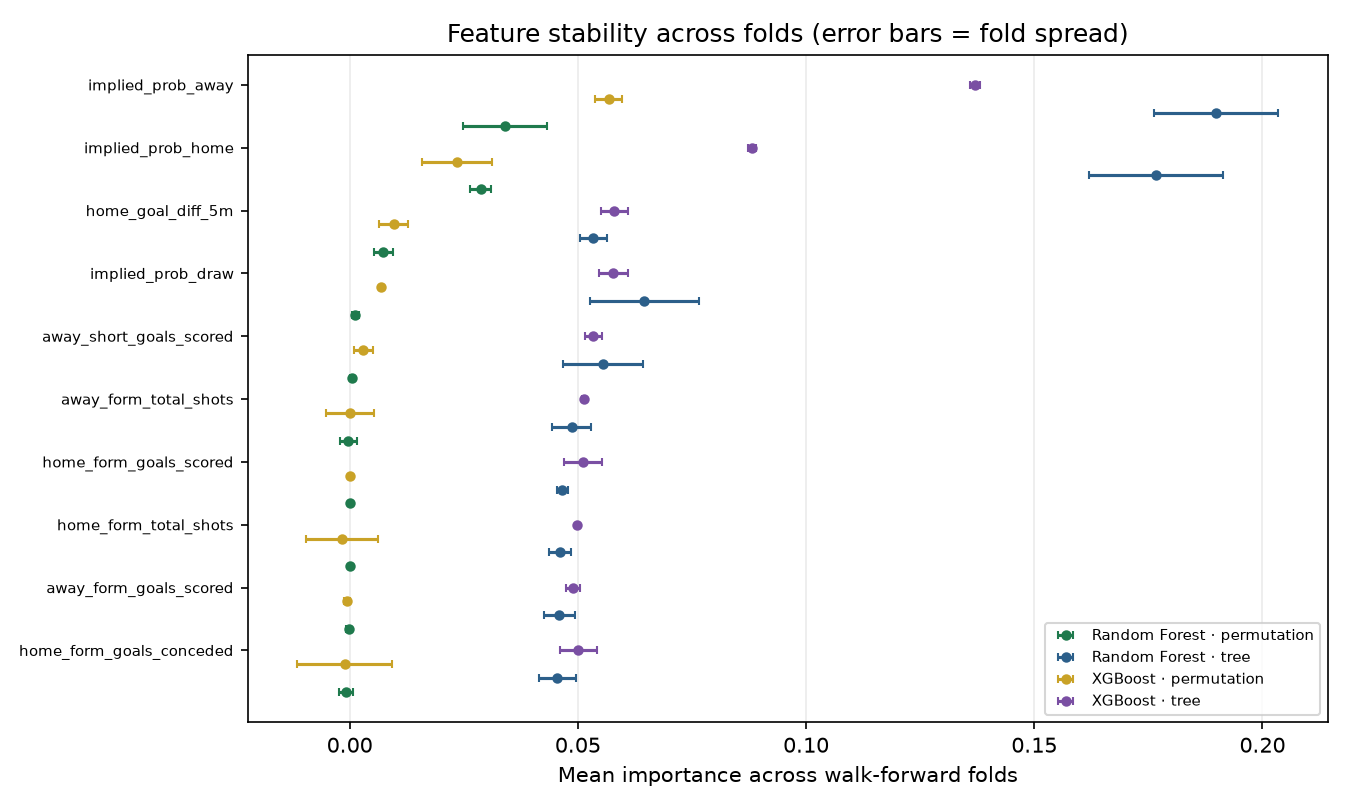

The file beside this chart, header and first rows:
model, method, feature, folds, mean_importance, std_importance, cv_importance, mean_rank, rank_std
Random Forest, permutation, implied_prob_away, 2, 0.03405, 0.009261, 0.272, 1.5, 0.5
Random Forest, permutation, implied_prob_home, 2, 0.02874, 0.002276, 0.07919, 1.5, 0.5
Random Forest, permutation, implied_prob_draw, 2, 0.007384, 0.002158, 0.2922, 3.0, 0.0
Random Forest, permutation, home_form_total_shots, 2, 0.001264, 0.0008562, 0.6773, 4.5, 0.5
Random Forest, permutation, away_form_total_shots, 2, 0.000513, 0.0003823, 0.7452, 7.5, 0.5
Random Forest, permutation, home_form_shots_on_target, 2, -0.0003121, 0.001895, 6.07, 8.5, 3.5
Random Forest, permutation, short_rest_advantage, 2, 5.767235827640606e-05, 0.0002467, 4.278, 9.0, 2.0
Random Forest, permutation, home_advantage, 2, 0.0, 0.0, , 9.5, 0.5
Random Forest, permutation, away_short_goals_conceded, 2, -0.0002006, 0.0005255, 2.62, 10.0, 4.0
Random Forest, permutation, home_form_goals_scored, 2, -0.0008364, 0.001455, 1.739, 10.5, 2.5
Random Forest, permutation, away_form_goals_conceded, 2, -0.001012, 0.001434, 1.416, 11.0, 7.0
Random Forest, permutation, home_goal_diff_5m, 2, -0.0008921, 0.001819, 2.039, 11.0, 5.0
Random Forest, permutation, away_form_shots_on_target, 2, -0.002088, 0.002432, 1.165, 13.5, 4.5
Random Forest, permutation, away_goal_diff_5m, 2, -0.001942, 0.0003159, 0.1626, 13.5, 3.5
Random Forest, permutation, home_form_goals_conceded, 2, -0.002079, 4.163131873302639e-05, 0.02002, 13.5, 2.5
Random Forest, permutation, away_short_goals_scored, 2, -0.001539, 0.001242, 0.8069, 15.0, 2.0
Random Forest, permutation, home_short_goals_scored, 2, -0.002062, 0.0006356, 0.3082, 15.0, 0.0
Random Forest, permutation, home_short_goals_conceded, 2, -0.002609, 0.002335, 0.8948, 15.5, 3.5
Random Forest, permutation, away_form_goals_scored, 2, -0.003259, 0.0006855, 0.2103, 16.5, 2.5
Random Forest, tree, implied_prob_away, 2, 0.1899, 0.01363, 0.07179, 1.0, 0.0
Random Forest, tree, implied_prob_home, 2, 0.1766, 0.01462, 0.08278, 2.0, 0.0
Random Forest, tree, away_form_total_shots, 2, 0.05339, 0.002897, 0.05425, 4.0, 0.0
Random Forest, tree, implied_prob_draw, 2, 0.06459, 0.01192, 0.1845, 4.5, 1.5
Random Forest, tree, home_goal_diff_5m, 2, 0.05555, 0.008712, 0.1568, 5.0, 2.0
Random Forest, tree, home_form_goals_scored, 2, 0.04869, 0.004259, 0.08747, 6.5, 1.5
Random Forest, tree, away_goal_diff_5m, 2, 0.04659, 0.001247, 0.02677, 7.5, 1.5
Random Forest, tree, home_form_total_shots, 2, 0.04611, 0.002466, 0.05349, 8.0, 3.0
Random Forest, tree, away_form_goals_scored, 2, 0.04597, 0.00332, 0.07224, 8.5, 0.5
Random Forest, tree, away_form_shots_on_target, 2, 0.04551, 0.00409, 0.08987, 8.5, 1.5
Random Forest, tree, home_form_shots_on_target, 2, 0.04302, 0.002278, 0.05296, 10.5, 0.5
Random Forest, tree, away_form_goals_conceded, 2, 0.03545, 0.002029, 0.05724, 12.5, 0.5
Random Forest, tree, home_form_goals_conceded, 2, 0.03444, 0.006032, 0.1751, 13.0, 1.0
Random Forest, tree, away_short_goals_scored, 2, 0.03261, 0.001918, 0.05882, 13.5, 0.5
Random Forest, tree, home_short_goals_conceded, 2, 0.02765, 0.005372, 0.1943, 15.5, 0.5
Random Forest, tree, away_short_goals_conceded, 2, 0.02625, 0.0006679, 0.02544, 16.0, 1.0
Random Forest, tree, home_short_goals_scored, 2, 0.02429, 0.004162, 0.1714, 16.5, 0.5
Random Forest, tree, short_rest_advantage, 2, 0.003385, 0.0005173, 0.1528, 18.0, 0.0
Random Forest, tree, home_advantage, 2, 0.0, 0.0, , 19.0, 0.0
XGBoost, permutation, implied_prob_away, 2, 0.05672, 0.002988, 0.05268, 1.0, 0.0
XGBoost, permutation, implied_prob_draw, 2, 0.02352, 0.007594, 0.3228, 2.0, 0.0
XGBoost, permutation, home_form_total_shots, 2, 0.009671, 0.003168, 0.3276, 3.5, 0.5
XGBoost, permutation, implied_prob_home, 2, 0.006941, 0.0003662, 0.05275, 4.0, 1.0
XGBoost, permutation, away_short_goals_conceded, 2, 0.003002, 0.002056, 0.685, 7.5, 2.5
XGBoost, permutation, home_goal_diff_5m, 2, 0.0001606, 0.00527, 32.82, 9.0, 2.0
XGBoost, permutation, home_advantage, 2, 0.0, 0.0, , 9.75, 1.25
XGBoost, permutation, home_form_shots_on_target, 2, -0.001723, 0.007923, 4.597, 10.0, 4.0
XGBoost, permutation, short_rest_advantage, 2, -0.0006563, 0.0006563, 1.0, 10.25, 1.75
XGBoost, permutation, away_form_shots_on_target, 2, -0.001091, 0.01037, 9.51, 10.5, 6.5
XGBoost, permutation, away_form_goals_conceded, 2, -0.001455, 0.001821, 1.251, 11.0, 4.0
XGBoost, permutation, away_form_total_shots, 2, -0.001489, 0.00459, 3.082, 12.0, 6.0
XGBoost, permutation, away_short_goals_scored, 2, -0.001681, 0.001539, 0.9155, 12.0, 2.0
XGBoost, permutation, home_short_goals_scored, 2, -0.005569, 0.002355, 0.4228, 13.0, 0.0
XGBoost, permutation, home_form_goals_scored, 2, -0.006148, 0.009062, 1.474, 13.5, 5.5
XGBoost, permutation, home_short_goals_conceded, 2, -0.005439, 0.008099, 1.489, 13.5, 4.5
XGBoost, permutation, away_form_goals_scored, 2, -0.006391, 7.811784744262687e-05, 0.01222, 15.5, 3.5
XGBoost, permutation, away_goal_diff_5m, 2, -0.007198, 0.003444, 0.4785, 16.0, 0.0
XGBoost, permutation, home_form_goals_conceded, 2, -0.00752, 0.002728, 0.3628, 16.0, 1.0
XGBoost, tree, implied_prob_away, 2, 0.137, 0.001131, 0.008251, 1.0, 0.0
XGBoost, tree, implied_prob_home, 2, 0.08815, 0.0008595, 0.009751, 2.0, 0.0
XGBoost, tree, home_goal_diff_5m, 2, 0.05799, 0.003037, 0.05238, 3.5, 0.5
... 16 more rows
